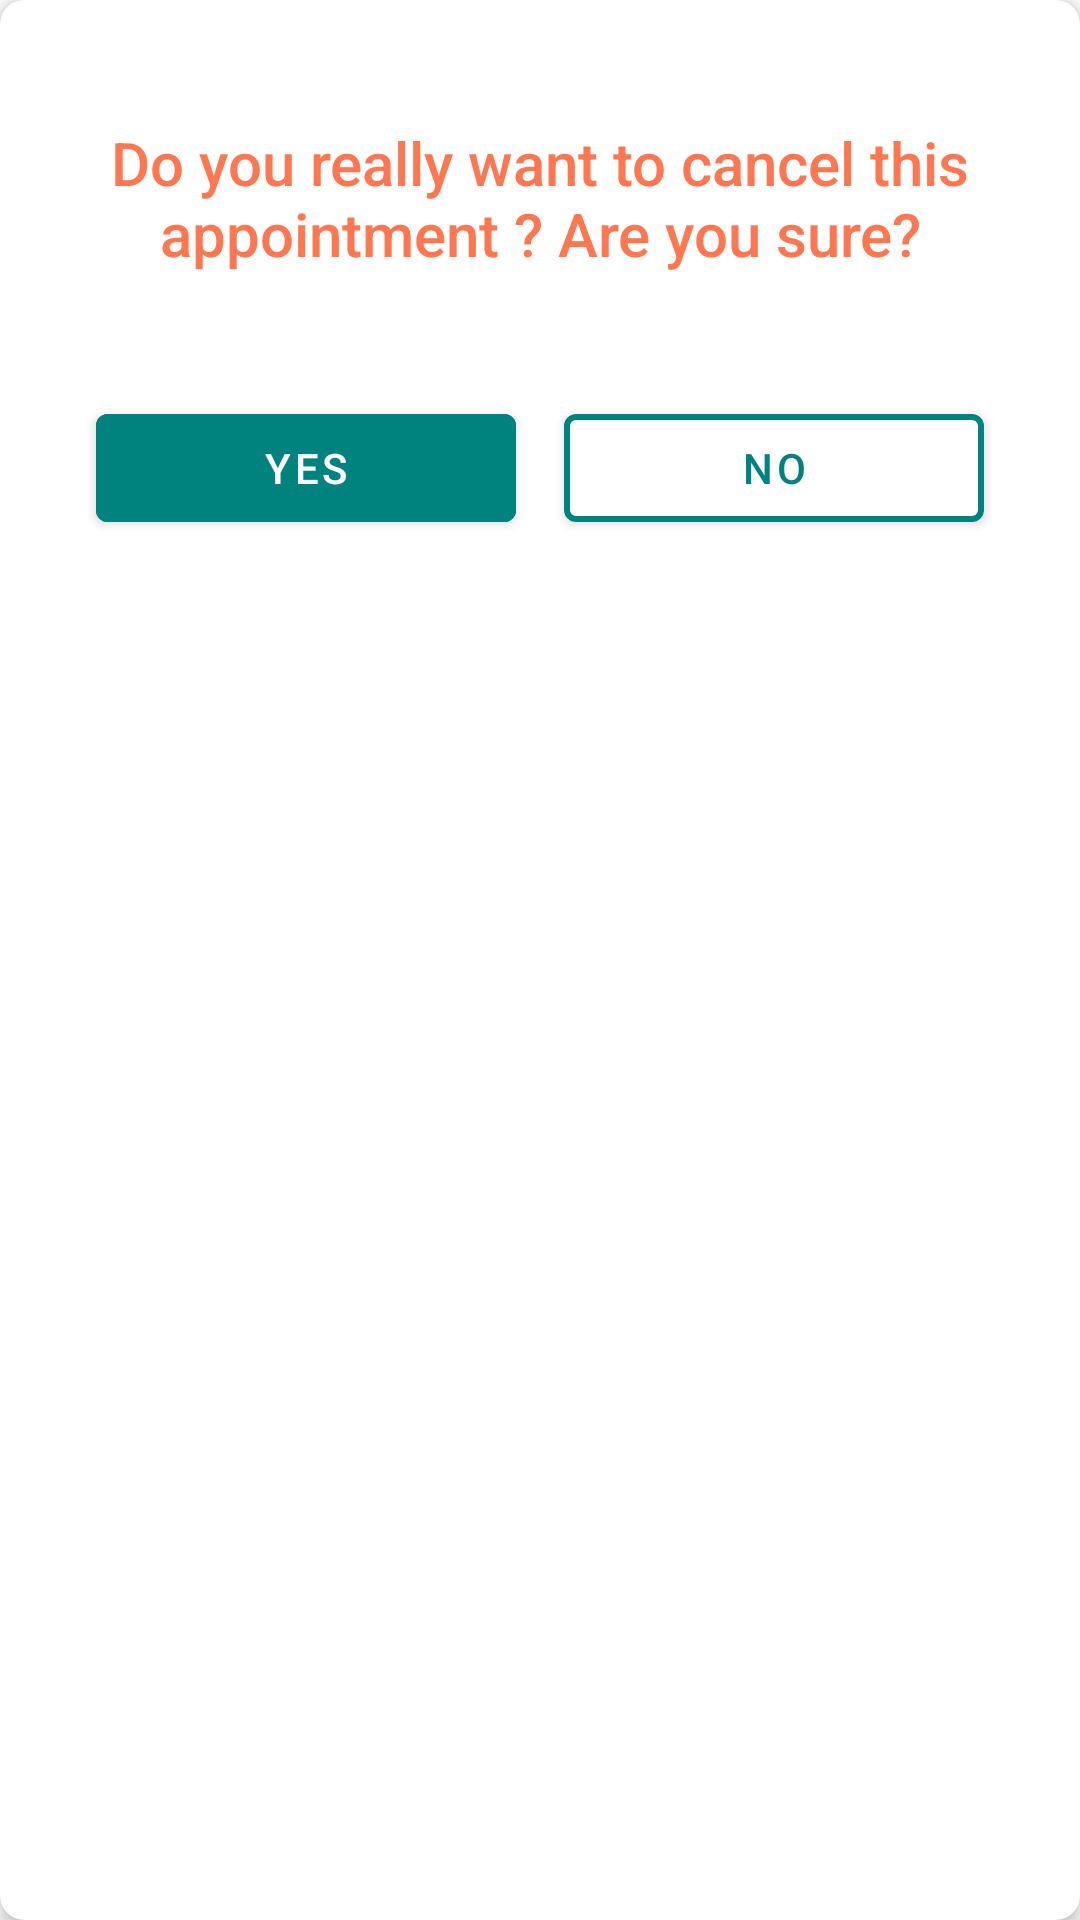

Here is an Android app screen rendered from its layout file. Give the layout XML and the strings, colors and styles it references.
<!-- AndroidManifest.xml: application theme AppTheme -->
<!-- res/layout/confirm_layout.xml -->
<?xml version="1.0" encoding="utf-8"?>
<com.google.android.material.card.MaterialCardView xmlns:android="http://schemas.android.com/apk/res/android"
    xmlns:app="http://schemas.android.com/apk/res-auto"
    android:layout_width="match_parent"
    android:layout_height="wrap_content"
    android:layout_margin="@dimen/standard_padding"
    app:cardCornerRadius="@dimen/standard_padding"
    app:cardElevation="4dp">

    <LinearLayout
        android:layout_width="match_parent"
        android:layout_height="wrap_content"
        android:layout_margin="@dimen/standard_padding"
        android:orientation="vertical"
        android:padding="@dimen/standard_padding">

        <TextView
            android:layout_width="match_parent"
            android:layout_height="100dp"
            android:gravity="center"
            android:text="@string/are_you_sure"
            android:textAppearance="@style/TextAppearance.AppCompat.Title"
            android:textColor="@color/colorAccent" />

        <LinearLayout
            android:layout_width="match_parent"
            android:layout_height="wrap_content"
            android:layout_margin="@dimen/standard_padding"
            android:orientation="horizontal"
            android:weightSum="2">

            <com.google.android.material.button.MaterialButton
                android:id="@+id/yes"
                android:layout_width="0dp"
                android:layout_height="wrap_content"
                android:layout_gravity="center"
                android:layout_margin="@dimen/standard_padding"
                android:layout_weight="1"
                android:backgroundTint="@color/colorPrimary"
                android:gravity="center"
                android:padding="@dimen/standard_padding"
                android:text="@string/yes"
                android:textColor="@color/white"
                app:strokeColor="@color/colorPrimary"
                app:strokeWidth="2dp" />

            <com.google.android.material.button.MaterialButton
                android:id="@+id/no"
                android:layout_width="0dp"
                android:layout_height="wrap_content"
                android:layout_gravity="center"
                android:layout_margin="@dimen/standard_padding"
                android:layout_weight="1"
                android:backgroundTint="@color/white"
                android:gravity="center"
                android:padding="@dimen/standard_padding"
                android:text="@string/no"
                android:textColor="@color/colorPrimary"
                app:strokeColor="@color/colorPrimary"
                app:strokeWidth="2dp" />

        </LinearLayout>

    </LinearLayout>

</com.google.android.material.card.MaterialCardView>
<!-- resources referenced by this layout -->
<resources>
  <color name="colorAccent">#FF7750</color>
  <color name="colorPrimary">#00827F</color>
  <color name="white">#ffffff</color>
  <dimen name="standard_padding">8dp</dimen>
  <string name="are_you_sure">Do you really want to cancel this appointment ? Are you sure?</string>
  <string name="no">No</string>
  <string name="yes">Yes</string>
  <style name="AppTheme" parent="Theme.MaterialComponents.Light.NoActionBar">
          
          <item name="colorPrimary">@color/colorPrimary</item>
          <item name="colorPrimaryDark">@color/colorPrimaryDark</item>
          <item name="colorAccent">@color/colorAccent</item>
      </style>
  <color name="colorPrimaryDark">#036C6A</color>
</resources>
